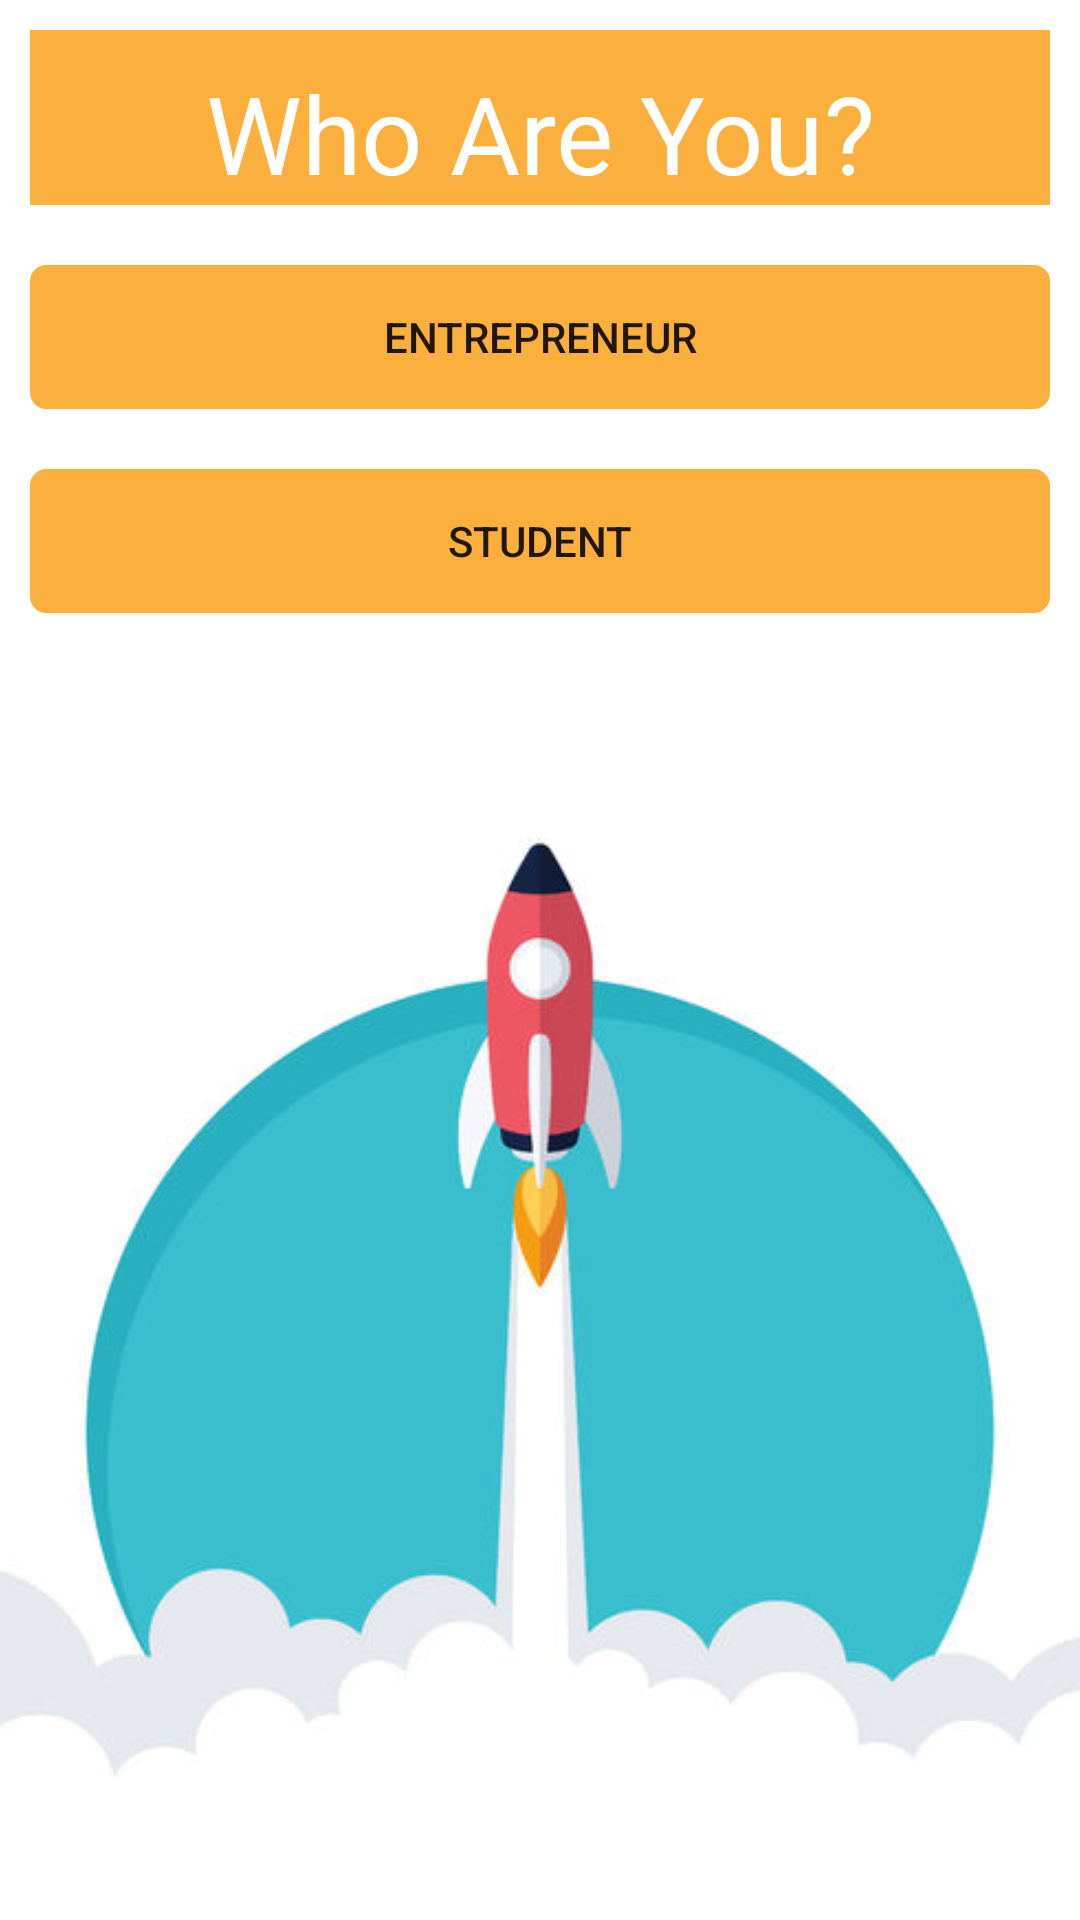

Here is an Android app screen rendered from its layout file. Give the layout XML and the strings, colors and styles it references.
<!-- AndroidManifest.xml: application theme AppTheme -->
<!-- res/layout/activity_login.xml -->
<?xml version="1.0" encoding="utf-8"?>
<LinearLayout xmlns:android="http://schemas.android.com/apk/res/android"
    xmlns:app="http://schemas.android.com/apk/res-auto"
    xmlns:tools="http://schemas.android.com/tools"
    android:layout_width="match_parent"
    android:layout_height="match_parent"
    android:orientation="vertical"
android:background="@color/colorWhite"
    tools:context="com.animator_abhi.gcethackathon.Login.LoginActivity"
    android:weightSum="1">


    <TextView
        android:id="@+id/tv"
        android:layout_width="match_parent"
        android:layout_height="wrap_content"
        android:layout_margin="10dp"
        android:gravity="center"
        android:paddingTop="10dp"
        android:text="Who Are You?"
        android:background="@color/colorAccent"
        android:textColor="@color/colorWhite"
        android:textSize="36dp" />

    <Button
        android:id="@+id/buttonInvestors"
android:visibility="gone"

        android:layout_width="match_parent"
        android:layout_height="wrap_content"

        android:layout_margin="10dp"
        android:background="@drawable/boder"
        android:backgroundTint="@color/colorAccent"
        android:text="@string/investor"
        tools:layout_editor_absoluteX="148dp"
        tools:layout_editor_absoluteY="273dp" />


    <Button
        android:id="@+id/buttonStartup"
        android:layout_width="match_parent"
        android:layout_height="wrap_content"

        android:layout_margin="10dp"
        android:background="@drawable/boder"
        android:backgroundTint="@color/colorAccent"
        android:text="@string/startup"
        tools:layout_editor_absoluteX="148dp"
        tools:layout_editor_absoluteY="177dp" />

    <Button
        android:id="@+id/buttonStudent"
        android:layout_width="match_parent"
        android:layout_height="wrap_content"
        android:layout_margin="10dp"
        android:background="@drawable/boder"
        android:backgroundTint="@color/colorAccent"
        android:text="@string/student"

        tools:layout_editor_absoluteX="147dp"
        tools:layout_editor_absoluteY="77dp" />

    <ImageView
        android:id="@+id/imageView"
        android:layout_width="match_parent"
        android:layout_height="match_parent"
        app:srcCompat="@drawable/bg_mi"
        android:scaleType="centerCrop"
        android:layout_weight="0.62" />
</LinearLayout>
<!-- resources referenced by this layout -->
<resources>
  <color name="colorAccent">#fbb03d</color>
  <color name="colorWhite">#ffffff</color>
  <!-- drawable bg_mi: png bitmap (drawable, 71503 bytes) -->
  <!-- drawable boder (drawable) -->
  <?xml version="1.0" encoding="utf-8"?>
  <shape xmlns:android="http://schemas.android.com/apk/res/android"
      android:shape="rectangle" >
      <stroke android:color="@color/colorAccent" android:width="1dp"></stroke>
      <corners android:radius="5dp"></corners>
  </shape>
  <string name="investor">investor</string>
  <string name="startup">Entrepreneur</string>
  <string name="student">Student</string>
  <style name="AppTheme" parent="Theme.AppCompat.Light.DarkActionBar">
          
          <item name="colorPrimary">@color/colorPrimary</item>
          <item name="colorPrimaryDark">@color/colorPrimaryDark</item>
          <item name="colorAccent">@color/colorAccent</item>
      </style>
  <color name="colorPrimary">#fd971b</color>
  <color name="colorPrimaryDark">#ff7611</color>
</resources>
